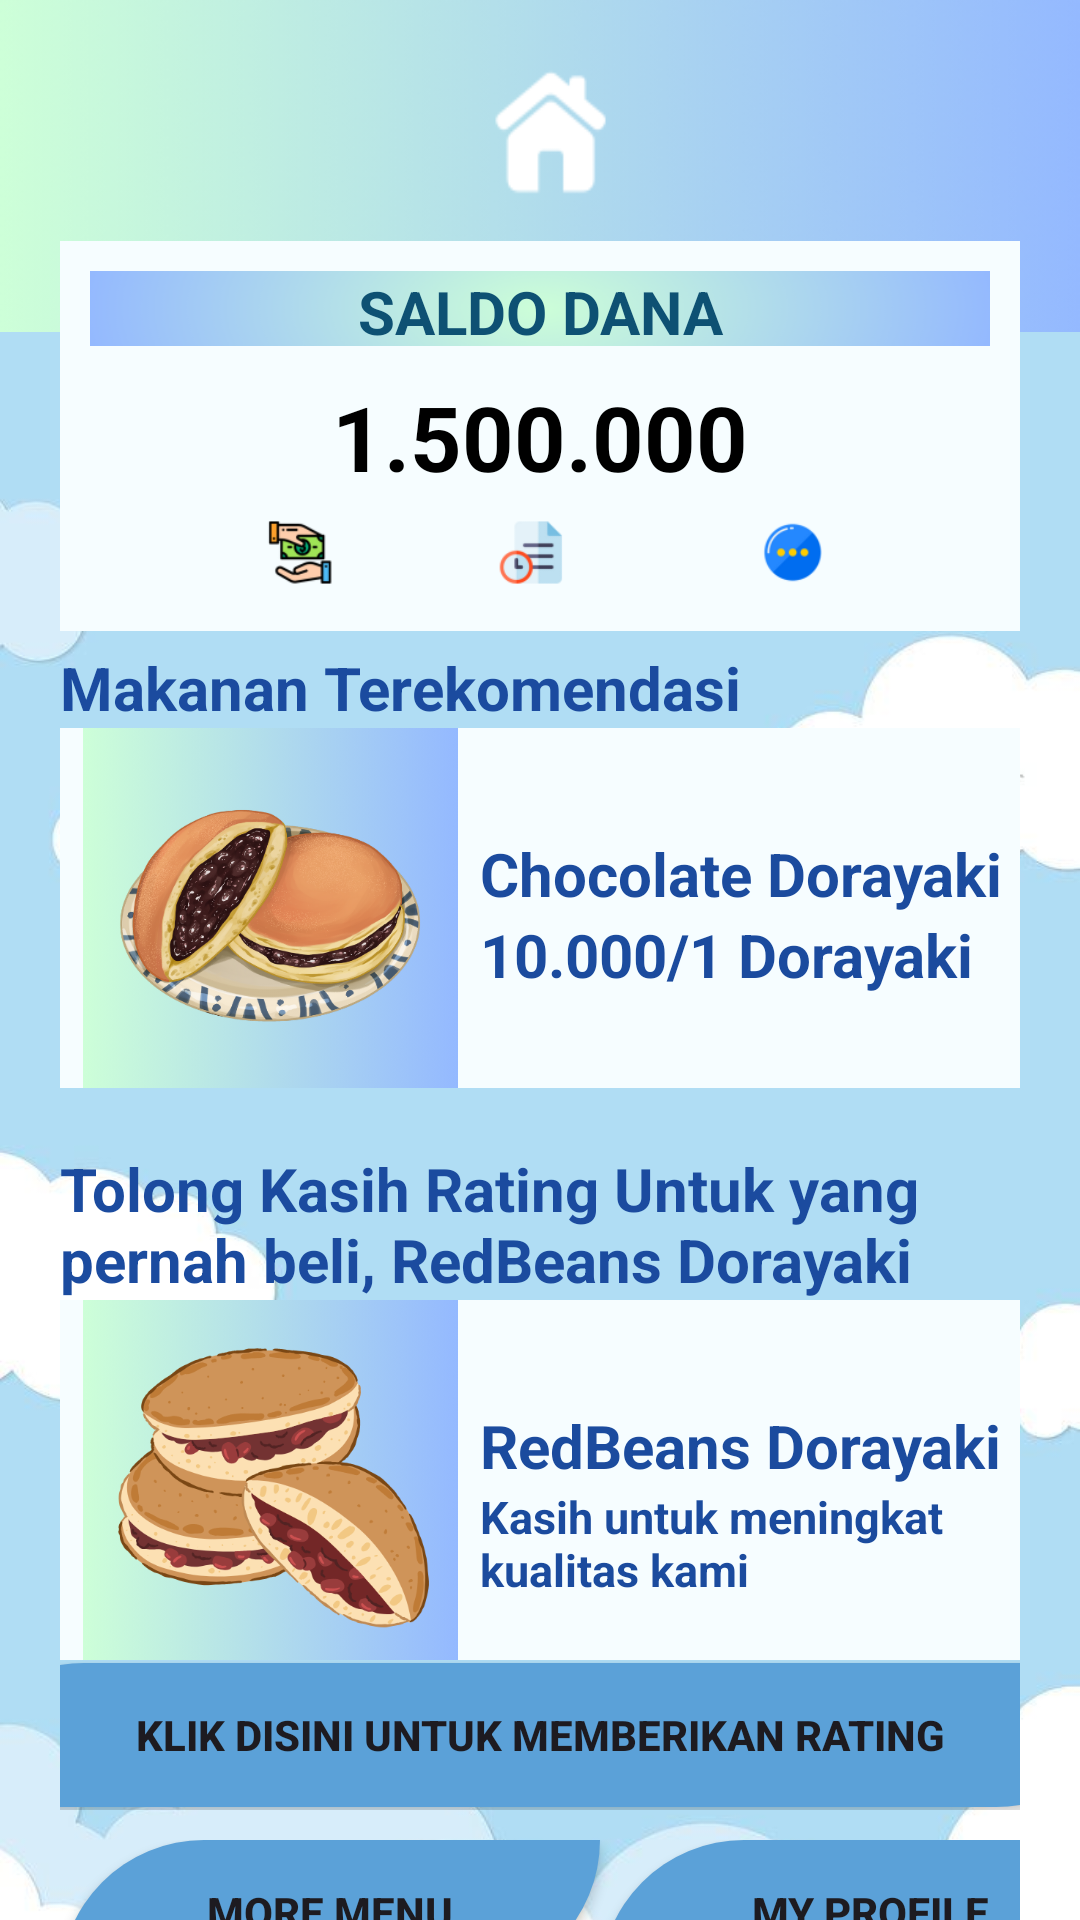

Write the Android layout XML for this screen, with the resource values it uses.
<!-- AndroidManifest.xml: application theme Theme.TUGASBESAR_7708210057_KesyaNaylaKusumaPutri -->
<!-- res/layout/activity_sumberdana.xml -->
<?xml version="1.0" encoding="utf-8"?>
<LinearLayout xmlns:android="http://schemas.android.com/apk/res/android"
    xmlns:app="http://schemas.android.com/apk/res-auto"
    xmlns:tools="http://schemas.android.com/tools"
    android:layout_width="match_parent"
    android:layout_height="match_parent"
    android:orientation="vertical"
    android:background="#dfdfdf"
    tools:context=".sumberdana">

    <LinearLayout
        android:orientation="vertical"
        android:background="@drawable/home"
        android:layout_width="match_parent"
        android:layout_height="240dp">
        <androidx.appcompat.widget.Toolbar
            android:background="@drawable/homee"
            android:layout_width="match_parent"
            android:layout_height="100dp">
        </androidx.appcompat.widget.Toolbar>
    </LinearLayout>

    <LinearLayout
        android:elevation="9dp"
        android:layout_width="match_parent"
        android:layout_height="130dp"
        android:layout_marginLeft="20dp"
        android:layout_marginTop="-160dp"
        android:layout_marginRight="20dp"
        android:background="@drawable/biruh"
        android:orientation="vertical">

        <LinearLayout
            android:layout_width="match_parent"
            android:layout_height="wrap_content"
            android:orientation="horizontal"
            android:padding="10dp">
            <LinearLayout
                android:background="@drawable/saldan"
                android:orientation="vertical"
                android:layout_width="wrap_content"
                android:layout_height="25dp">
                <TextView
                    android:background="@drawable/saldan"
                    android:layout_width="match_parent"
                    android:layout_height="wrap_content"
                    android:textColor="#0E5173"
                    android:text="SALDO DANA"
                    android:textStyle="bold"
                    android:textSize="20dp"
                    android:textAlignment="center">
                </TextView>
            </LinearLayout>
        </LinearLayout>

        <TextView
            android:layout_width="match_parent"
            android:layout_height="wrap_content"
            android:textColor="@color/black"
            android:text="1.500.000"
            android:textAlignment="center"
            android:textSize="30dp"
            android:textStyle="bold"></TextView>

        <LinearLayout
            android:layout_width="match_parent"
            android:layout_height="wrap_content"
            android:orientation="horizontal">

        </LinearLayout>

        <LinearLayout
            android:layout_width="match_parent"
            android:layout_height="50dp"
            android:orientation="horizontal">

            <LinearLayout
                android:layout_width="match_parent"
                android:layout_height="wrap_content">

                <ImageView
                    android:layout_width="match_parent"
                    android:layout_height="37dp"
                    android:src="@drawable/iconic"></ImageView>
            </LinearLayout>
        </LinearLayout>
    </LinearLayout>

    <LinearLayout
        android:padding="20dp"
        android:orientation="vertical"
        android:layout_marginTop="-100dp"
        android:background="@drawable/awan"
        android:layout_width="match_parent"
        android:layout_height="620dp">
        <RelativeLayout
            android:layout_width="match_parent"
            android:layout_height="50dp"></RelativeLayout>
        <Space
            android:layout_width="match_parent"
            android:layout_height="35dp"></Space>
        <LinearLayout
            android:orientation="vertical"
            android:layout_width="match_parent"
            android:layout_height="wrap_content">
            <TextView
                android:layout_weight="1"
                android:textColor="#1B4B9F"
                android:textStyle="bold"
                android:textSize="20dp"
                android:text="Makanan Terekomendasi"
                android:layout_width="match_parent"
                android:layout_height="wrap_content"/>
        </LinearLayout>

        <LinearLayout
            android:layout_width="match_parent"
            android:layout_height="120dp"
            android:background="@drawable/biruh"
            android:orientation="horizontal">
            <LinearLayout
                android:orientation="vertical"
                android:layout_width="wrap_content"
                android:layout_height="wrap_content">
                <ImageView
                    android:src="@drawable/dorayakii"
                    android:layout_width="140dp"
                    android:layout_height="125dp"></ImageView>
            </LinearLayout>
            <LinearLayout
                android:layout_width="match_parent"
                android:layout_height="wrap_content"
                android:orientation="vertical">
                <Space
                    android:layout_width="wrap_content"
                    android:layout_height="35dp"></Space>
                <TextView
                    android:text="Chocolate Dorayaki"
                    android:textSize="20dp"
                    android:textStyle="bold"
                    android:textColor="#1B4B9E"
                    android:layout_width="match_parent"
                    android:layout_height="wrap_content"></TextView>
                <TextView
                    android:text="10.000/1 Dorayaki"
                    android:textSize="20dp"
                    android:textStyle="bold"
                    android:textColor="#1B4B9E"
                    android:layout_width="match_parent"
                    android:layout_height="wrap_content"></TextView>
            </LinearLayout>
        </LinearLayout>
        <Space
            android:layout_width="wrap_content"
            android:layout_height="20dp"></Space>
        <LinearLayout
            android:orientation="vertical"
            android:layout_width="match_parent"
            android:layout_height="wrap_content">
            <TextView
                android:layout_weight="1"
                android:textColor="#1B4B9F"
                android:textStyle="bold"
                android:textSize="20dp"
                android:text="Tolong Kasih Rating Untuk yang pernah beli, RedBeans Dorayaki"
                android:layout_width="match_parent"
                android:layout_height="wrap_content"/>
        </LinearLayout>
        <LinearLayout
            android:layout_width="match_parent"
            android:layout_height="120dp"
            android:background="@drawable/biruh"
            android:orientation="horizontal">
            <LinearLayout
                android:orientation="vertical"
                android:layout_width="wrap_content"
                android:layout_height="wrap_content">
                <ImageView
                    android:src="@drawable/dorayakired"
                    android:layout_width="140dp"
                    android:layout_height="125dp"></ImageView>
            </LinearLayout>
            <LinearLayout
                android:layout_width="match_parent"
                android:layout_height="wrap_content"
                android:orientation="vertical">
                <Space
                    android:layout_width="wrap_content"
                    android:layout_height="35dp"></Space>
                <TextView
                    android:text="RedBeans Dorayaki"
                    android:textSize="20dp"
                    android:textStyle="bold"
                    android:textColor="#1B4B9E"
                    android:layout_width="match_parent"
                    android:layout_height="wrap_content"></TextView>
                <TextView
                    android:text="Kasih untuk meningkat kualitas kami"
                    android:textSize="15sp"
                    android:textStyle="bold"
                    android:textColor="#1B4B9E"
                    android:layout_width="match_parent"
                    android:layout_height="wrap_content"></TextView>
            </LinearLayout>
        </LinearLayout>
        <LinearLayout
            android:gravity="center"
            android:layout_width="match_parent"
            android:layout_height="50dp"
            android:orientation="vertical">
            <Button
                android:id="@+id/ratingbutton"
                android:layout_width="400dp"
                android:layout_height="48dp"
                android:textStyle="bold"
                android:text="Klik disini untuk memberikan rating"
                android:background="@drawable/btn1"/>
        </LinearLayout>
        <Space
            android:layout_width="wrap_content"
            android:layout_height="10dp"></Space>
        <LinearLayout
            android:layout_width="match_parent"
            android:layout_height="wrap_content"
            android:orientation="horizontal">
            <Button
                android:id="@+id/menubutton"
                android:layout_width="180dp"
                android:layout_height="48dp"
                android:textStyle="bold"
                android:text="MORE MENU"
                android:background="@drawable/btn1"/>
            <Space
                android:layout_width="wrap_content"
                android:layout_height="20dp"></Space>
            <Button
                android:id="@+id/prfbtn"
                android:layout_width="180dp"
                android:layout_height="48dp"
                android:textStyle="bold"
                android:text="MY PROFILE"
                android:background="@drawable/btn1"/>
        </LinearLayout>
        <Space
            android:layout_width="wrap_content"
            android:layout_height="10dp"></Space>
    </LinearLayout>


</LinearLayout>
<!-- resources referenced by this layout -->
<resources>
  <!-- drawable awan: jpeg bitmap (drawable, 17270 bytes) -->
  <!-- drawable biruh: png bitmap (drawable, 327 bytes) -->
  <!-- drawable btn1 (drawable) -->
  <?xml version="1.0" encoding="utf-8"?>
  <shape android:shape="rectangle"
      xmlns:android="http://schemas.android.com/apk/res/android">
  
      <solid android:color="#5BA1D8"/>
  
      <corners android:topLeftRadius="50dp" android:bottomRightRadius="50dp"/>
  </shape>
  <!-- drawable dorayakii: png bitmap (drawable, 244093 bytes) -->
  <!-- drawable dorayakired: png bitmap (drawable, 139861 bytes) -->
  <!-- drawable home: png bitmap (drawable, 101067 bytes) -->
  <!-- drawable homee: png bitmap (drawable, 29823 bytes) -->
  <!-- drawable iconic: png bitmap (drawable, 11609 bytes) -->
  <!-- drawable saldan: png bitmap (drawable, 18169 bytes) -->
  <style name="Theme.TUGASBESAR_7708210057_KesyaNaylaKusumaPutri" parent="Base.Theme.TUGASBESAR_7708210057_KesyaNaylaKusumaPutri" />
  <style name="Base.Theme.TUGASBESAR_7708210057_KesyaNaylaKusumaPutri" parent="Theme.Material3.DayNight.NoActionBar">
          
          
      </style>
  <!-- not gathered from this repository: default colours our renderer supplied (Android Studio template values) -->
  <color name="black">#FF000000</color>
</resources>
